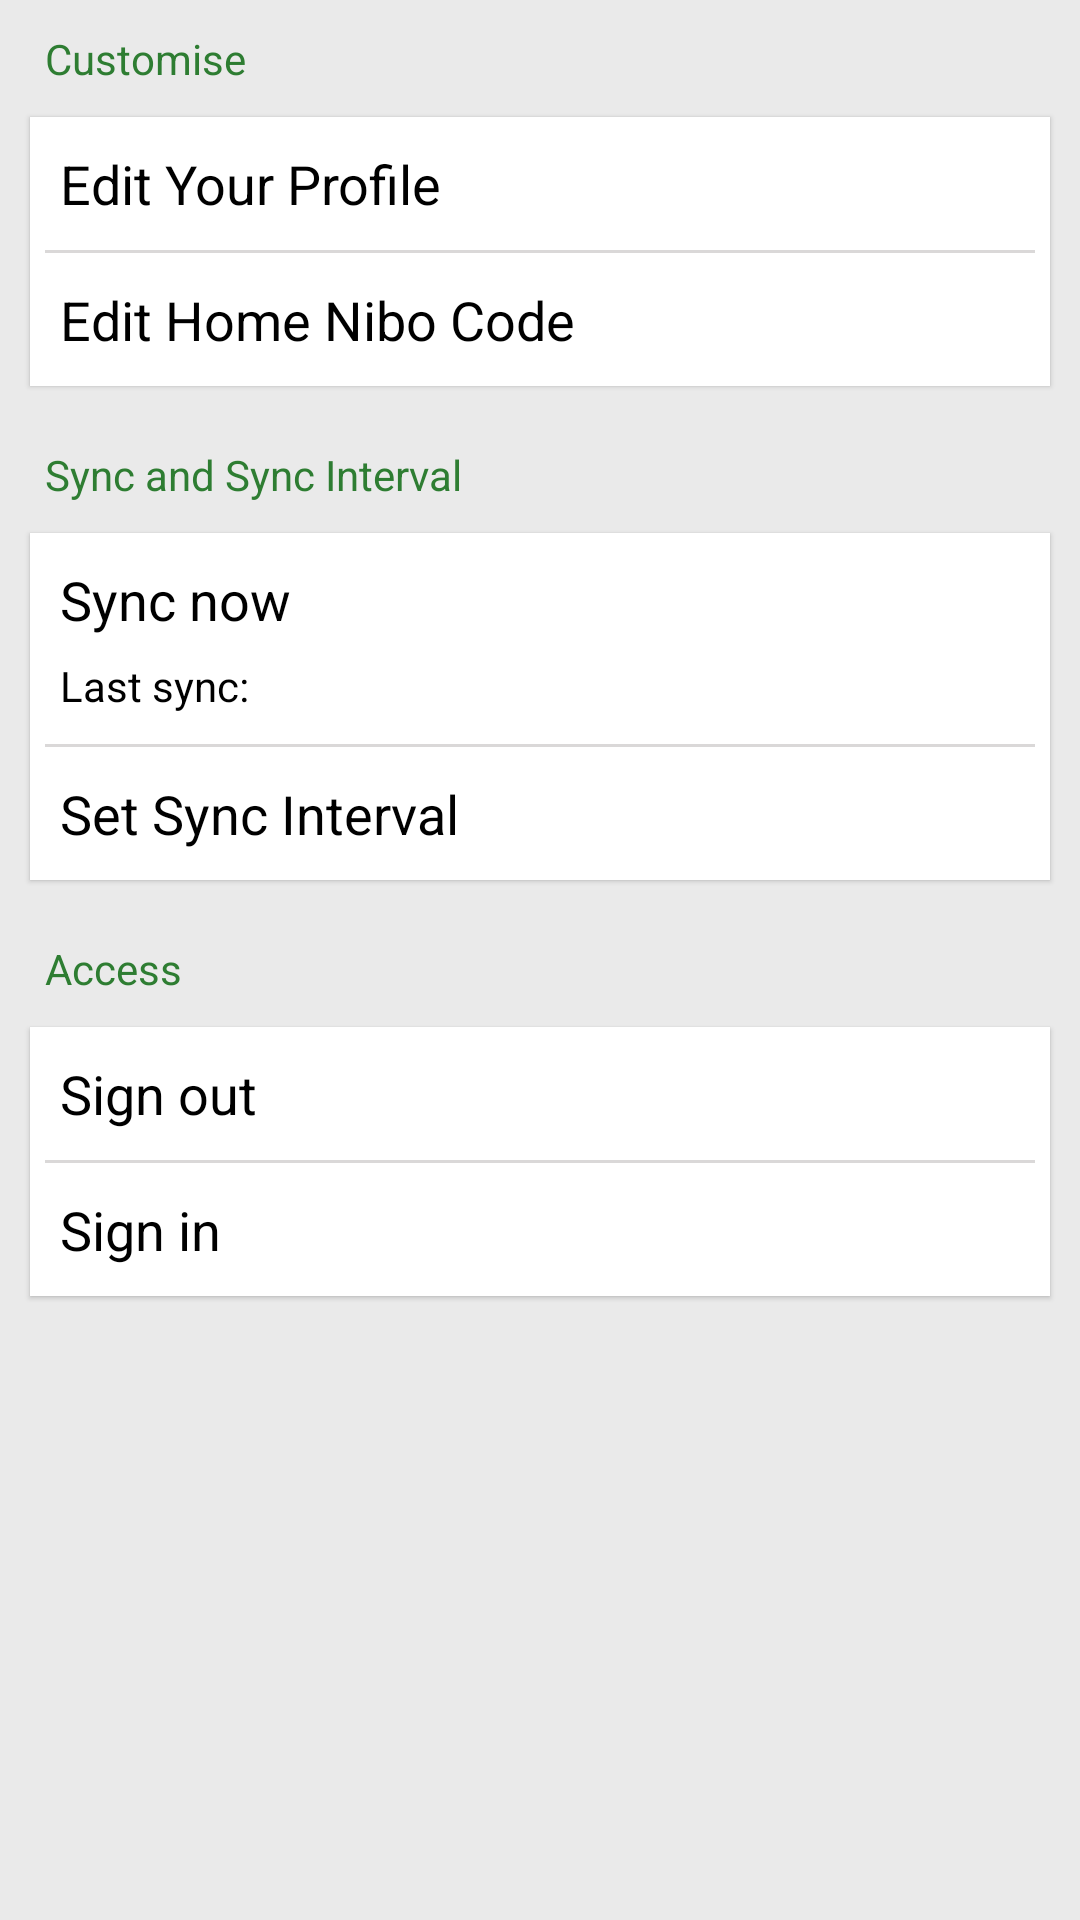

Produce the Android XML layout that renders to this screen, including the resource entries it uses.
<!-- AndroidManifest.xml: application theme AppTheme -->
<!-- res/layout/content_settings.xml -->
<?xml version="1.0" encoding="utf-8"?>

<RelativeLayout xmlns:android="http://schemas.android.com/apk/res/android"
    xmlns:app="http://schemas.android.com/apk/res-auto"
    xmlns:tools="http://schemas.android.com/tools"
    android:layout_width="match_parent"
    android:layout_height="match_parent"
    android:background="#eaeaea"
    app:layout_behavior="@string/appbar_scrolling_view_behavior"
    tools:context=".activities.SettingsActivity"
    tools:showIn="@layout/activity_settings">

    <ScrollView
        android:layout_width="match_parent"
        android:layout_height="match_parent">

        <LinearLayout
            android:layout_width="match_parent"
            android:layout_height="wrap_content"
            android:orientation="vertical">

            <TextView
                android:layout_width="match_parent"
                android:layout_height="wrap_content"
                android:paddingLeft="15dp"
                android:paddingRight="15dp"
                android:paddingTop="10dp"
                android:textColor="@color/colorAccent"
                android:text="Customise" />

            <LinearLayout
                android:layout_width="match_parent"
                android:layout_height="wrap_content"
                android:layout_margin="10dp"
                android:background="#fff"
                android:elevation="1dp"
                android:orientation="vertical">

                <TextView
                    android:id="@+id/setting_edit_profile"
                    android:layout_width="match_parent"
                    android:layout_height="wrap_content"
                    android:layout_weight="10"
                    android:paddingBottom="10dp"
                    android:paddingLeft="10dp"
                    android:background="?selectableItemBackground"
                    android:clickable="true"
                    android:paddingRight="10dp"
                    android:paddingTop="10dp"
                    android:text="Edit Your Profile"
                    android:textAppearance="?android:textAppearanceMedium"
                    android:textColor="#000" />

                <View
                    android:layout_width="match_parent"
                    android:layout_height="1dp"
                    android:layout_marginLeft="5dp"
                    android:layout_marginRight="5dp"
                    android:background="#dad8d8"/>

                <TextView
                    android:id="@+id/setting_edit_home"
                    android:layout_width="match_parent"
                    android:layout_height="wrap_content"
                    android:layout_weight="10"
                    android:paddingBottom="10dp"
                    android:paddingLeft="10dp"
                    android:background="?selectableItemBackground"
                    android:clickable="true"
                    android:paddingRight="10dp"
                    android:paddingTop="10dp"
                    android:text="Edit Home Nibo Code"
                    android:textAppearance="?android:textAppearanceMedium"
                    android:textColor="#000" />

            </LinearLayout>

            <TextView
                android:layout_width="match_parent"
                android:layout_height="wrap_content"
                android:paddingLeft="15dp"
                android:paddingRight="15dp"
                android:paddingTop="10dp"
                android:textColor="@color/colorAccent"
                android:text="Sync and Sync Interval" />

            <LinearLayout
                android:layout_width="match_parent"
                android:layout_height="wrap_content"
                android:layout_margin="10dp"
                android:background="#fff"
                android:elevation="1dp"
                android:orientation="vertical">

                <LinearLayout
                    android:layout_width="match_parent"
                    android:layout_height="wrap_content"
                    android:background="#fff"
                    android:orientation="vertical">

                    <TextView
                        android:id="@+id/setting_sync_now"
                        android:layout_width="match_parent"
                        android:layout_height="wrap_content"
                        android:background="?selectableItemBackground"
                        android:clickable="true"
                        android:gravity="left|center"
                        android:paddingBottom="5dp"
                        android:paddingLeft="10dp"
                        android:paddingRight="10dp"
                        android:paddingTop="10dp"
                        android:text="Sync now"
                        android:textAppearance="?android:textAppearanceMedium"
                        android:textColor="#000" />

                    <LinearLayout
                        android:layout_width="match_parent"
                        android:layout_height="wrap_content"
                        android:background="#fff"
                        android:orientation="horizontal">

                        <TextView
                            android:layout_width="wrap_content"
                            android:layout_height="wrap_content"
                            android:paddingBottom="10dp"
                            android:paddingLeft="10dp"
                            android:paddingTop="2dp"
                            android:text="Last sync: "
                            android:textAppearance="?android:textAppearanceSmall"
                            android:textColor="#000"/>

                        <TextView
                            android:id="@+id/setting_last_date_of_sync"
                            android:layout_width="wrap_content"
                            android:layout_height="wrap_content"
                            android:paddingBottom="10dp"
                            android:paddingRight="10dp"
                            android:paddingTop="2dp"
                            android:text=""
                            android:textAppearance="?android:textAppearanceSmall"
                            android:textColor="#000"/>

                    </LinearLayout>

                </LinearLayout>

                <View
                    android:layout_width="match_parent"
                    android:layout_height="1dp"
                    android:layout_marginLeft="5dp"
                    android:layout_marginRight="5dp"
                    android:background="#dad8d8"/>

                <TextView
                    android:id="@+id/setting_set_sync_interval"
                    android:layout_width="match_parent"
                    android:layout_height="wrap_content"
                    android:background="?selectableItemBackground"
                    android:clickable="true"
                    android:gravity="left|center"
                    android:paddingBottom="10dp"
                    android:paddingLeft="10dp"
                    android:paddingRight="10dp"
                    android:paddingTop="10dp"
                    android:text="Set Sync Interval"
                    android:textAppearance="?android:textAppearanceMedium"
                    android:textColor="#000" />

            </LinearLayout>


            <TextView
                android:layout_width="match_parent"
                android:layout_height="wrap_content"
                android:paddingLeft="15dp"
                android:paddingRight="15dp"
                android:textColor="@color/colorAccent"
                android:paddingTop="10dp"
                android:text="Access"
                android:visibility="visible"/>

            <LinearLayout
                android:layout_width="match_parent"
                android:layout_height="wrap_content"
                android:layout_margin="10dp"
                android:background="#fff"
                android:elevation="1dp"
                android:orientation="vertical"
                android:visibility="visible">

                <TextView
                    android:id="@+id/setting_signOut"
                    android:layout_width="match_parent"
                    android:layout_height="wrap_content"
                    android:background="?selectableItemBackground"
                    android:clickable="true"
                    android:gravity="left|center"
                    android:paddingBottom="10dp"
                    android:paddingLeft="10dp"
                    android:paddingRight="10dp"
                    android:paddingTop="10dp"
                    android:text="Sign out"
                    android:textAppearance="?android:textAppearanceMedium"
                    android:textColor="#000" />

                <View
                    android:layout_width="match_parent"
                    android:layout_height="1dp"
                    android:layout_marginLeft="5dp"
                    android:layout_marginRight="5dp"
                    android:background="#dad8d8"/>

                <TextView
                    android:id="@+id/setting_signIn"
                    android:layout_width="match_parent"
                    android:layout_height="wrap_content"
                    android:background="?selectableItemBackground"
                    android:clickable="true"
                    android:gravity="left|center"
                    android:paddingBottom="10dp"
                    android:paddingLeft="10dp"
                    android:paddingRight="10dp"
                    android:paddingTop="10dp"
                    android:text="Sign in"
                    android:textAppearance="?android:textAppearanceMedium"
                    android:textColor="#000" />

            </LinearLayout>

        </LinearLayout>
    </ScrollView>
</RelativeLayout>
<!-- res/layout/activity_settings.xml (included above) -->
<?xml version="1.0" encoding="utf-8"?>

<RelativeLayout xmlns:android="http://schemas.android.com/apk/res/android"
    xmlns:app="http://schemas.android.com/apk/res-auto"
    xmlns:tools="http://schemas.android.com/tools"
    android:layout_width="match_parent"
    android:layout_height="wrap_content"
    android:orientation="vertical"
    android:fitsSystemWindows="true"
    tools:context=".activities.SettingsActivity">

    <android.support.design.widget.CoordinatorLayout
        android:id="@+id/container"
        android:layout_width="match_parent"
        android:layout_height="match_parent"
        android:visibility="visible">

        <android.support.design.widget.AppBarLayout
            android:layout_width="match_parent"
            android:layout_height="wrap_content"
            android:theme="@style/AppTheme.AppBarOverlay">

            <android.support.v7.widget.Toolbar
                android:id="@+id/toolbar"
                android:layout_width="match_parent"
                android:layout_height="?attr/actionBarSize"
                android:background="?attr/colorPrimary"
                app:popupTheme="@style/AppTheme.PopupOverlay" />

        </android.support.design.widget.AppBarLayout>

        <include layout="@layout/content_settings" />

    </android.support.design.widget.CoordinatorLayout>

    <FrameLayout
        android:id="@+id/loading_frame"
        android:layout_width="match_parent"
        android:layout_height="match_parent"
        android:background="@color/white_background"
        android:visibility="gone" >

        <LinearLayout
            android:layout_width="match_parent"
            android:layout_height="wrap_content"
            android:orientation="vertical"
            android:layout_gravity="center_horizontal|center_vertical">

            
            <com.wang.avi.AVLoadingIndicatorView
                android:id="@+id/progress_bar"
                android:layout_width="wrap_content"
                android:layout_height="wrap_content"
                android:layout_marginBottom="15dp"
                android:layout_gravity="center_horizontal"
                style="@style/AVLoadingIndicatorView.Large"
                app:indicatorName="BallClipRotateMultipleIndicator"
                app:indicatorColor="@color/colorPrimary" />

            <TextView
                android:layout_width="wrap_content"
                android:layout_height="wrap_content"
                android:textAppearance="?android:attr/textAppearanceMedium"
                android:text="Loading ..."
                android:textColor="@color/title"
                android:textSize="20sp"
                android:id="@+id/textView4"
                android:layout_gravity="center_horizontal" />
        </LinearLayout>
    </FrameLayout>

</RelativeLayout>
<!-- resources referenced by this layout -->
<resources>
  <color name="colorAccent">#2E7D32</color>
  <color name="colorPrimary">#4CAF50</color>
  <color name="title">#000</color>
  <color name="white_background">#ffffff</color>
  <style name="AppTheme.AppBarOverlay" parent="ThemeOverlay.AppCompat.Dark.ActionBar" />
  <style name="AppTheme.PopupOverlay" parent="ThemeOverlay.AppCompat.Light" />
  <style name="AppTheme" parent="Theme.AppCompat.Light.DarkActionBar">
          
          <item name="colorPrimary">@color/colorPrimary</item>
          <item name="colorPrimaryDark">@color/colorPrimaryDark</item>
          <item name="colorAccent">@color/colorAccent</item>
      </style>
  <color name="colorPrimaryDark">#2E7D32</color>
</resources>
